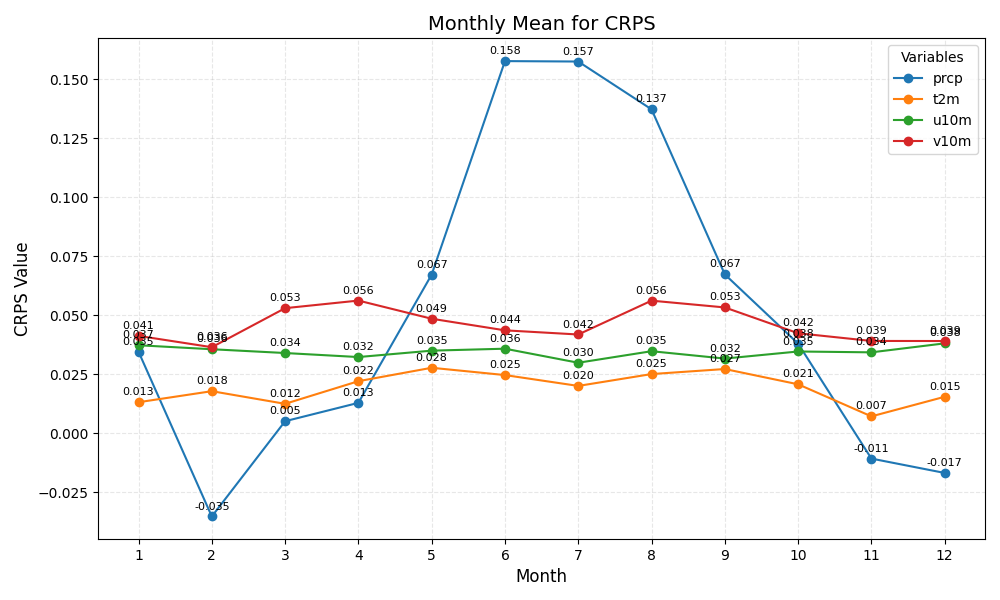

The file beside this chart, header and first rows:
month	prcp	t2m	u10m	v10m
1	0.035	0.013	0.037	0.041
2	-0.035	0.018	0.036	0.036
3	0.005	0.012	0.034	0.053
4	0.013	0.022	0.032	0.056
5	0.067	0.028	0.035	0.049
6	0.158	0.025	0.036	0.044
7	0.157	0.020	0.030	0.042
8	0.137	0.025	0.035	0.056
9	0.067	0.027	0.032	0.053
10	0.038	0.021	0.035	0.042
11	-0.011	0.007	0.034	0.039
12	-0.017	0.015	0.038	0.039
